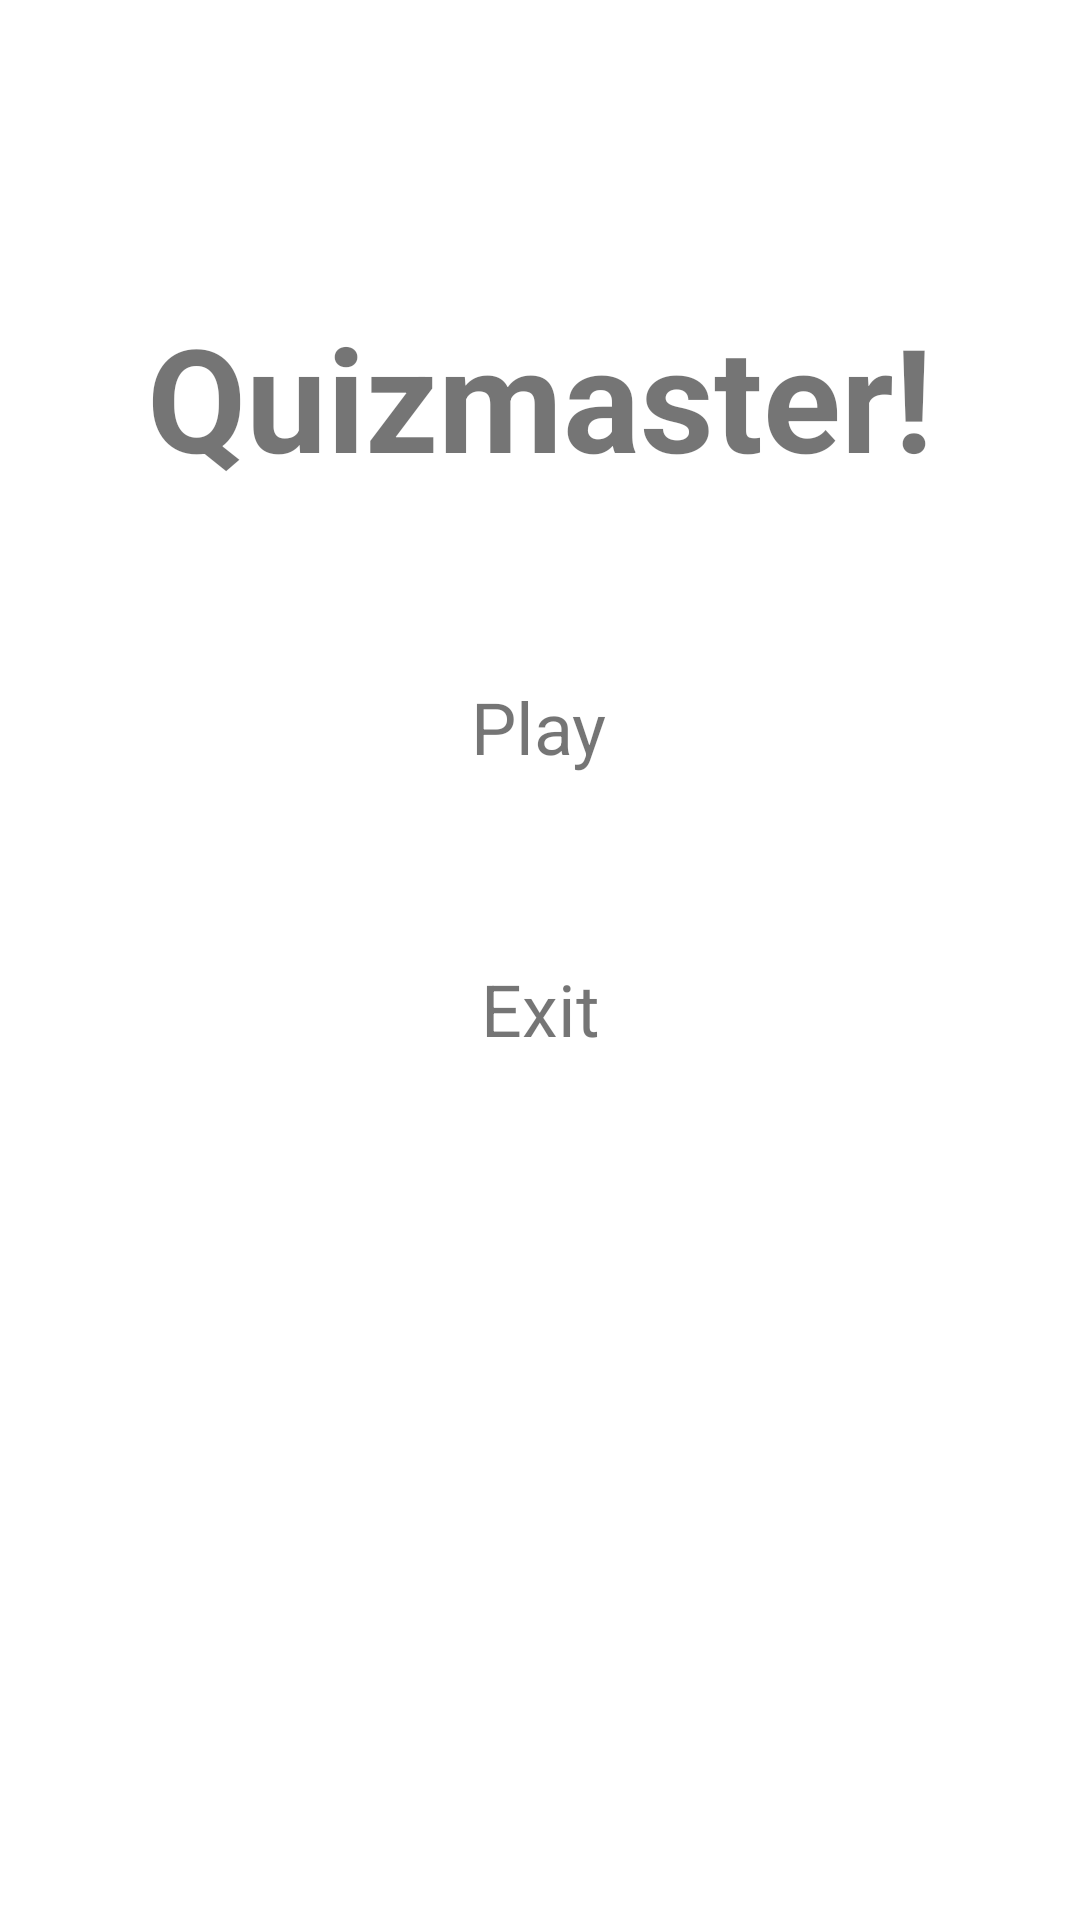

Layout XML and referenced resources for this Android screen:
<!-- AndroidManifest.xml: application theme Theme.GoodLandscape -->
<!-- res/layout/splash_screen.xml -->
<?xml version="1.0" encoding="utf-8"?>
<androidx.constraintlayout.widget.ConstraintLayout xmlns:android="http://schemas.android.com/apk/res/android"
    xmlns:app="http://schemas.android.com/apk/res-auto"
    xmlns:tools="http://schemas.android.com/tools"
    android:id="@+id/linearLayout"
    android:layout_width="match_parent"
    android:layout_height="match_parent">

    <TextView
        android:id="@+id/titleSplash"
        android:layout_width="0dp"
        android:layout_height="wrap_content"
        android:layout_marginTop="100dp"
        android:text="Quizmaster!"
        android:textAlignment="center"
        android:textSize="48sp"
        android:textStyle="bold"
        app:layout_constraintEnd_toEndOf="parent"
        app:layout_constraintHorizontal_bias="0.0"
        app:layout_constraintStart_toStartOf="parent"
        app:layout_constraintTop_toTopOf="parent" />

    <TextView
        android:id="@+id/start"
        android:layout_width="76dp"
        android:layout_height="wrap_content"
        android:gravity="center"
        android:text="Play"
        android:textAlignment="center"
        android:textSize="24sp"
        app:layout_constraintBottom_toTopOf="@+id/exit"
        app:layout_constraintEnd_toEndOf="parent"
        app:layout_constraintHorizontal_bias="0.498"
        app:layout_constraintStart_toStartOf="parent"
        app:layout_constraintTop_toBottomOf="@+id/titleSplash" />

    <TextView
        android:id="@+id/exit"
        android:layout_width="61dp"
        android:layout_height="wrap_content"
        android:layout_marginBottom="132dp"
        android:gravity="center"
        android:text="Exit"
        android:textAlignment="center"
        android:textSize="24sp"
        app:layout_constraintBottom_toBottomOf="parent"
        app:layout_constraintEnd_toEndOf="parent"
        app:layout_constraintStart_toStartOf="parent"
        app:layout_constraintTop_toBottomOf="@+id/titleSplash" />
</androidx.constraintlayout.widget.ConstraintLayout>
<!-- resources referenced by this layout -->
<resources>
  <style name="Theme.GoodLandscape" parent="Theme.MaterialComponents.DayNight.DarkActionBar">
          
          <item name="colorPrimary">@color/purple_500</item>
          <item name="colorPrimaryVariant">@color/purple_700</item>
          <item name="colorOnPrimary">@color/white</item>
          
          <item name="colorSecondary">@color/teal_200</item>
          <item name="colorSecondaryVariant">@color/teal_700</item>
          <item name="colorOnSecondary">@color/black</item>
          
          <item name="android:statusBarColor" tools:targetApi="l">?attr/colorPrimaryVariant</item>
          
      </style>
  <!-- not gathered from this repository: default colours our renderer supplied (Android Studio template values) -->
  <color name="purple_500">#FF6200EE</color>
  <color name="purple_700">#FF3700B3</color>
  <color name="teal_200">#FF03DAC5</color>
  <color name="teal_700">#FF018786</color>
  <color name="black">#FF000000</color>
  <color name="white">#FFFFFFFF</color>
</resources>
